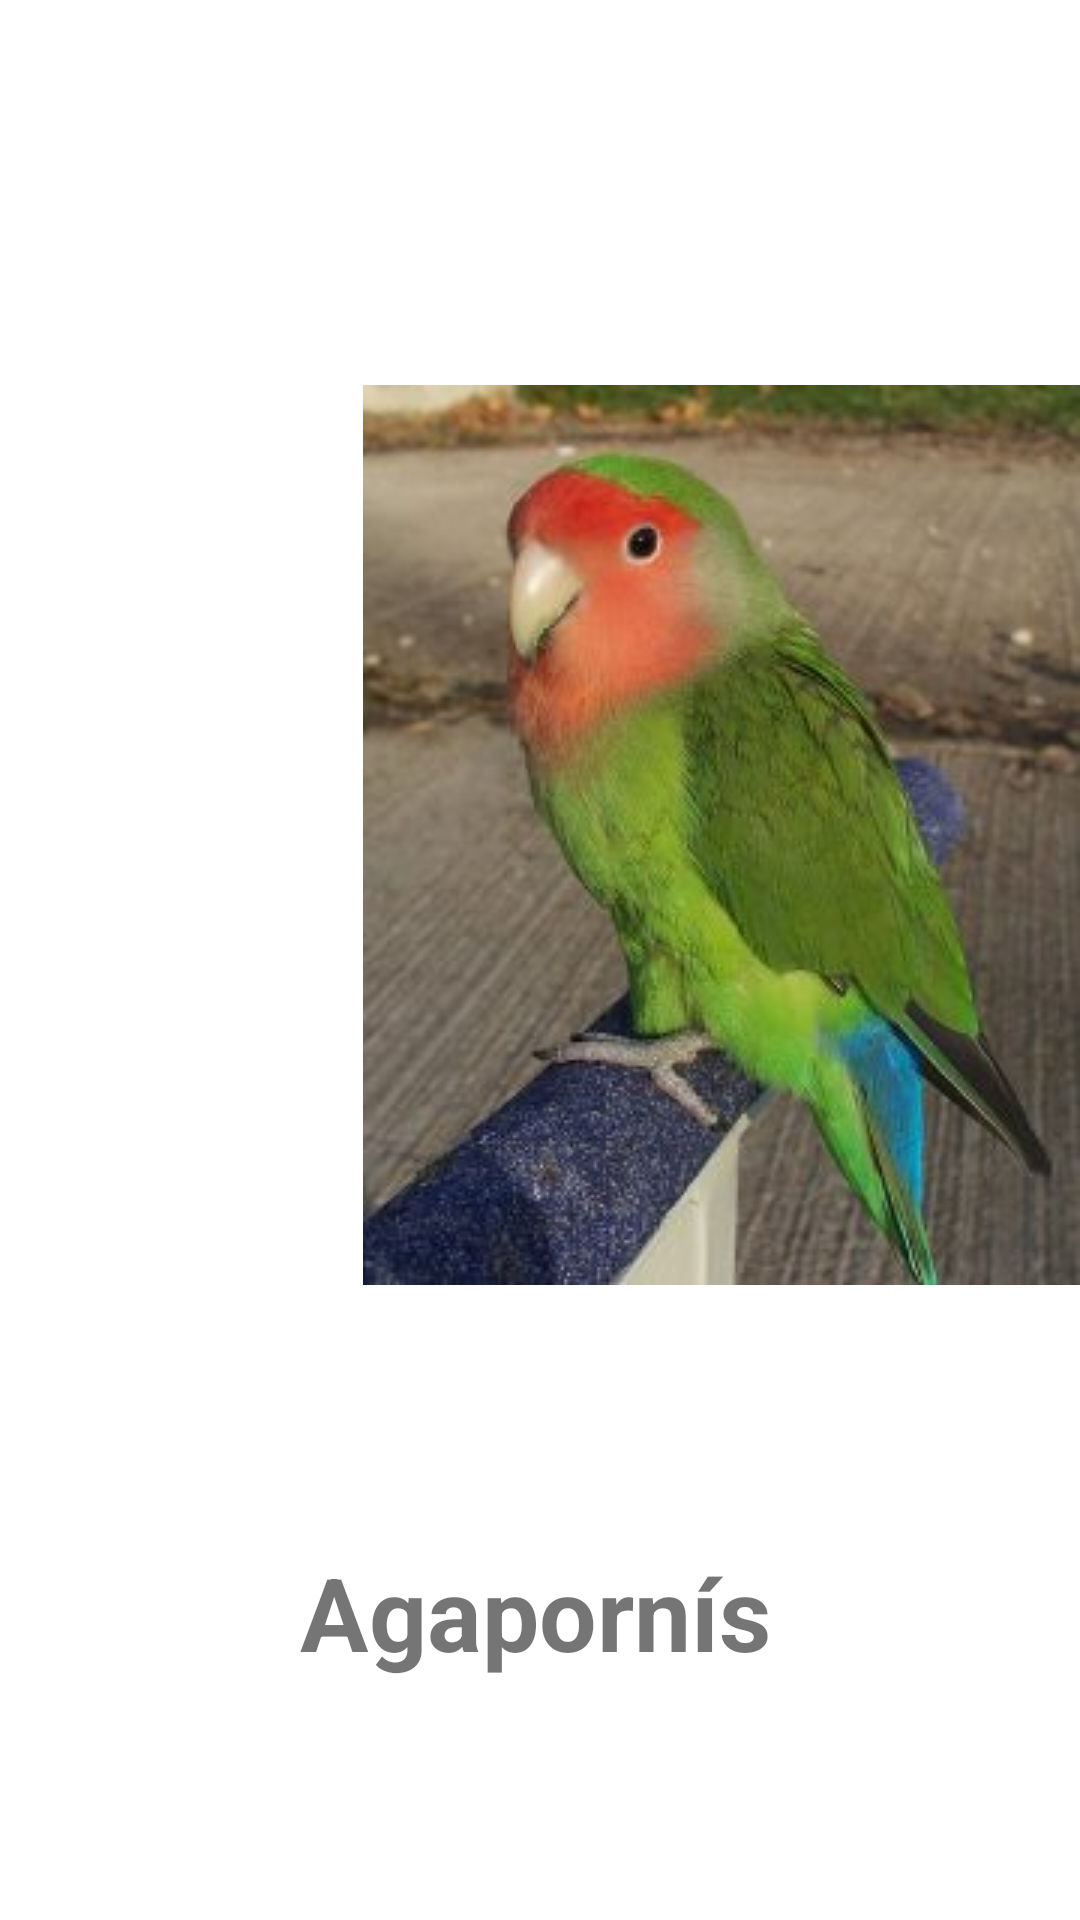

Here is an Android app screen rendered from its layout file. Give the layout XML and the strings, colors and styles it references.
<!-- AndroidManifest.xml: application theme Theme.AppAnimales -->
<!-- res/layout/fragment_fragmento10.xml -->
<?xml version="1.0" encoding="utf-8"?>
<androidx.constraintlayout.widget.ConstraintLayout xmlns:android="http://schemas.android.com/apk/res/android"
    xmlns:app="http://schemas.android.com/apk/res-auto"
    xmlns:tools="http://schemas.android.com/tools"
    android:id="@+id/fragLayout"
    android:layout_width="match_parent"
    android:layout_height="match_parent">

    <TextView
        android:id="@+id/textViewFragment10"
        android:layout_width="wrap_content"
        android:layout_height="wrap_content"
        android:layout_marginStart="100dp"
        android:layout_marginBottom="80dp"
        android:gravity="center"
        android:text="Agapornís"
        android:textSize="34sp"
        android:textStyle="bold"
        app:layout_constraintBottom_toBottomOf="parent"
        app:layout_constraintStart_toStartOf="parent" />

    <ImageView
        android:id="@+id/imageView10"
        android:layout_width="wrap_content"
        android:layout_height="wrap_content"
        android:layout_marginTop="50dp"
        android:layout_marginBottom="8dp"
        app:layout_constraintBottom_toTopOf="@+id/textViewFragment10"
        app:layout_constraintEnd_toEndOf="parent"
        app:layout_constraintTop_toTopOf="parent"
        app:srcCompat="@drawable/agapornis_roseicolli" />
</androidx.constraintlayout.widget.ConstraintLayout>
<!-- resources referenced by this layout -->
<resources>
  <!-- drawable agapornis_roseicolli: jpg bitmap (drawable, 16648 bytes) -->
  <style name="Theme.AppAnimales" parent="Theme.MaterialComponents.DayNight.DarkActionBar">
          
          <item name="colorPrimary">@color/purple_500</item>
          <item name="colorPrimaryVariant">@color/purple_700</item>
          <item name="colorOnPrimary">@color/white</item>
          
          <item name="colorSecondary">@color/teal_200</item>
          <item name="colorSecondaryVariant">@color/teal_700</item>
          <item name="colorOnSecondary">@color/black</item>
          
          <item name="android:statusBarColor" tools:targetApi="l">?attr/colorPrimaryVariant</item>
          
      </style>
  <!-- not gathered from this repository: default colours our renderer supplied (Android Studio template values) -->
  <color name="purple_500">#FF6200EE</color>
  <color name="purple_700">#FF3700B3</color>
  <color name="teal_200">#FF03DAC5</color>
  <color name="teal_700">#FF018786</color>
  <color name="black">#FF000000</color>
  <color name="white">#FFFFFFFF</color>
</resources>
